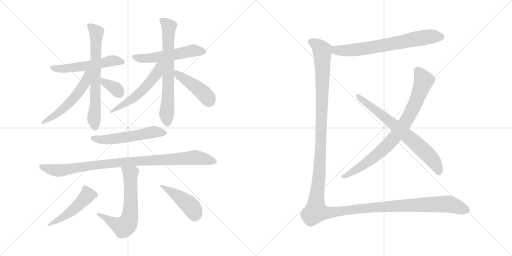
t = 0.00 s
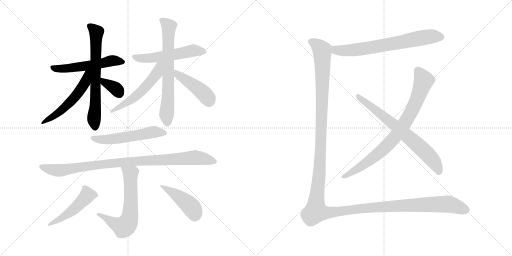
t = 2.67 s
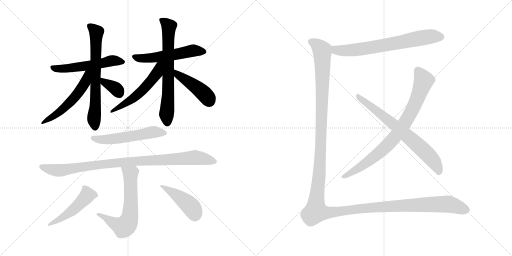
t = 5.33 s
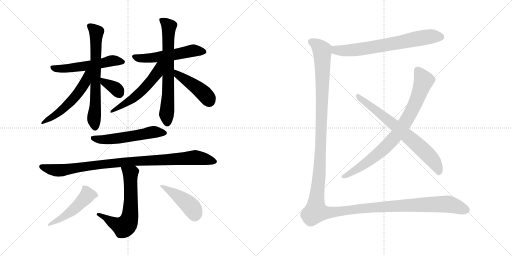
t = 8.00 s
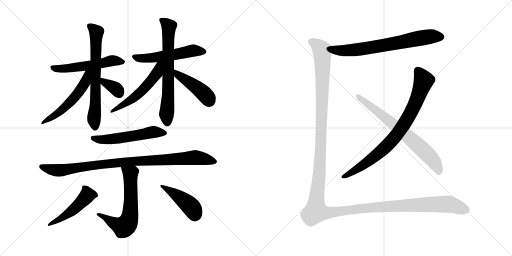
t = 10.66 s
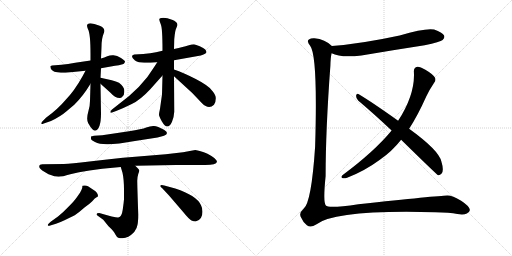
t = 13.33 s

The animated SVG that drew these frames (rendered in a browser with its animation timeline set to each time). Animation: 17 CSS @keyframes rules; one cycle of 13.33 s.

<svg version="1.1" viewBox="0 0 2048 1024" xmlns="http://www.w3.org/2000/svg">
  <g stroke="lightgray" stroke-dasharray="1,1" stroke-width="1" transform="scale(4, 4)">
    <line x1="0" y1="0" x2="256" y2="256"></line>
    <line x1="256" y1="0" x2="0" y2="256"></line>
    <line x1="128" y1="0" x2="128" y2="256"></line>
    <line x1="0" y1="128" x2="256" y2="128"></line>
    <line x1="256" y1="0" x2="512" y2="256"></line>
    <line x1="512" y1="0" x2="256" y2="256"></line>
    <line x1="384" y1="0" x2="384" y2="256"></line>
    <line x1="256" y1="128" x2="512" y2="128"></line>
  </g>
<g transform="scale(1, -1) translate(0, -850)">
   <style type="text/css">
    @keyframes keyframes0 {
      from {
       stroke: black;
       stroke-dashoffset: 546;
       stroke-width: 128;
       }
       64% {
       animation-timing-function: step-end;
       stroke: black;
       stroke-dashoffset: 0;
       stroke-width: 128;
       }
       to {
       stroke: black;
       stroke-width: 1024;
       }
       }
       #make-me-a-hanzi-animation-0 {
         animation: keyframes0 0.694336s both;
         animation-delay: 0.000000s;
         animation-timing-function: linear;
       }
    @keyframes keyframes1 {
      from {
       stroke: black;
       stroke-dashoffset: 677;
       stroke-width: 128;
       }
       69% {
       animation-timing-function: step-end;
       stroke: black;
       stroke-dashoffset: 0;
       stroke-width: 128;
       }
       to {
       stroke: black;
       stroke-width: 1024;
       }
       }
       #make-me-a-hanzi-animation-1 {
         animation: keyframes1 0.800944s both;
         animation-delay: 0.694336s;
         animation-timing-function: linear;
       }
    @keyframes keyframes2 {
      from {
       stroke: black;
       stroke-dashoffset: 541;
       stroke-width: 128;
       }
       64% {
       animation-timing-function: step-end;
       stroke: black;
       stroke-dashoffset: 0;
       stroke-width: 128;
       }
       to {
       stroke: black;
       stroke-width: 1024;
       }
       }
       #make-me-a-hanzi-animation-2 {
         animation: keyframes2 0.690267s both;
         animation-delay: 1.495280s;
         animation-timing-function: linear;
       }
    @keyframes keyframes3 {
      from {
       stroke: black;
       stroke-dashoffset: 346;
       stroke-width: 128;
       }
       53% {
       animation-timing-function: step-end;
       stroke: black;
       stroke-dashoffset: 0;
       stroke-width: 128;
       }
       to {
       stroke: black;
       stroke-width: 1024;
       }
       }
       #make-me-a-hanzi-animation-3 {
         animation: keyframes3 0.531576s both;
         animation-delay: 2.185547s;
         animation-timing-function: linear;
       }
    @keyframes keyframes4 {
      from {
       stroke: black;
       stroke-dashoffset: 539;
       stroke-width: 128;
       }
       64% {
       animation-timing-function: step-end;
       stroke: black;
       stroke-dashoffset: 0;
       stroke-width: 128;
       }
       to {
       stroke: black;
       stroke-width: 1024;
       }
       }
       #make-me-a-hanzi-animation-4 {
         animation: keyframes4 0.688639s both;
         animation-delay: 2.717123s;
         animation-timing-function: linear;
       }
    @keyframes keyframes5 {
      from {
       stroke: black;
       stroke-dashoffset: 684;
       stroke-width: 128;
       }
       69% {
       animation-timing-function: step-end;
       stroke: black;
       stroke-dashoffset: 0;
       stroke-width: 128;
       }
       to {
       stroke: black;
       stroke-width: 1024;
       }
       }
       #make-me-a-hanzi-animation-5 {
         animation: keyframes5 0.806641s both;
         animation-delay: 3.405762s;
         animation-timing-function: linear;
       }
    @keyframes keyframes6 {
      from {
       stroke: black;
       stroke-dashoffset: 541;
       stroke-width: 128;
       }
       64% {
       animation-timing-function: step-end;
       stroke: black;
       stroke-dashoffset: 0;
       stroke-width: 128;
       }
       to {
       stroke: black;
       stroke-width: 1024;
       }
       }
       #make-me-a-hanzi-animation-6 {
         animation: keyframes6 0.690267s both;
         animation-delay: 4.212403s;
         animation-timing-function: linear;
       }
    @keyframes keyframes7 {
      from {
       stroke: black;
       stroke-dashoffset: 438;
       stroke-width: 128;
       }
       59% {
       animation-timing-function: step-end;
       stroke: black;
       stroke-dashoffset: 0;
       stroke-width: 128;
       }
       to {
       stroke: black;
       stroke-width: 1024;
       }
       }
       #make-me-a-hanzi-animation-7 {
         animation: keyframes7 0.606445s both;
         animation-delay: 4.902670s;
         animation-timing-function: linear;
       }
    @keyframes keyframes8 {
      from {
       stroke: black;
       stroke-dashoffset: 544;
       stroke-width: 128;
       }
       64% {
       animation-timing-function: step-end;
       stroke: black;
       stroke-dashoffset: 0;
       stroke-width: 128;
       }
       to {
       stroke: black;
       stroke-width: 1024;
       }
       }
       #make-me-a-hanzi-animation-8 {
         animation: keyframes8 0.692708s both;
         animation-delay: 5.509115s;
         animation-timing-function: linear;
       }
    @keyframes keyframes9 {
      from {
       stroke: black;
       stroke-dashoffset: 955;
       stroke-width: 128;
       }
       76% {
       animation-timing-function: step-end;
       stroke: black;
       stroke-dashoffset: 0;
       stroke-width: 128;
       }
       to {
       stroke: black;
       stroke-width: 1024;
       }
       }
       #make-me-a-hanzi-animation-9 {
         animation: keyframes9 1.027181s both;
         animation-delay: 6.201823s;
         animation-timing-function: linear;
       }
    @keyframes keyframes10 {
      from {
       stroke: black;
       stroke-dashoffset: 633;
       stroke-width: 128;
       }
       67% {
       animation-timing-function: step-end;
       stroke: black;
       stroke-dashoffset: 0;
       stroke-width: 128;
       }
       to {
       stroke: black;
       stroke-width: 1024;
       }
       }
       #make-me-a-hanzi-animation-10 {
         animation: keyframes10 0.765137s both;
         animation-delay: 7.229004s;
         animation-timing-function: linear;
       }
    @keyframes keyframes11 {
      from {
       stroke: black;
       stroke-dashoffset: 487;
       stroke-width: 128;
       }
       61% {
       animation-timing-function: step-end;
       stroke: black;
       stroke-dashoffset: 0;
       stroke-width: 128;
       }
       to {
       stroke: black;
       stroke-width: 1024;
       }
       }
       #make-me-a-hanzi-animation-11 {
         animation: keyframes11 0.646322s both;
         animation-delay: 7.994141s;
         animation-timing-function: linear;
       }
    @keyframes keyframes12 {
      from {
       stroke: black;
       stroke-dashoffset: 444;
       stroke-width: 128;
       }
       59% {
       animation-timing-function: step-end;
       stroke: black;
       stroke-dashoffset: 0;
       stroke-width: 128;
       }
       to {
       stroke: black;
       stroke-width: 1024;
       }
       }
       #make-me-a-hanzi-animation-12 {
         animation: keyframes12 0.611328s both;
         animation-delay: 8.640463s;
         animation-timing-function: linear;
       }
    @keyframes keyframes13 {
      from {
       stroke: black;
       stroke-dashoffset: 692;
       stroke-width: 128;
       }
       69% {
       animation-timing-function: step-end;
       stroke: black;
       stroke-dashoffset: 0;
       stroke-width: 128;
       }
       to {
       stroke: black;
       stroke-width: 1024;
       }
       }
       #make-me-a-hanzi-animation-13 {
         animation: keyframes13 0.813151s both;
         animation-delay: 9.251791s;
         animation-timing-function: linear;
       }
    @keyframes keyframes14 {
      from {
       stroke: black;
       stroke-dashoffset: 818;
       stroke-width: 128;
       }
       73% {
       animation-timing-function: step-end;
       stroke: black;
       stroke-dashoffset: 0;
       stroke-width: 128;
       }
       to {
       stroke: black;
       stroke-width: 1024;
       }
       }
       #make-me-a-hanzi-animation-14 {
         animation: keyframes14 0.915690s both;
         animation-delay: 10.064942s;
         animation-timing-function: linear;
       }
    @keyframes keyframes15 {
      from {
       stroke: black;
       stroke-dashoffset: 707;
       stroke-width: 128;
       }
       70% {
       animation-timing-function: step-end;
       stroke: black;
       stroke-dashoffset: 0;
       stroke-width: 128;
       }
       to {
       stroke: black;
       stroke-width: 1024;
       }
       }
       #make-me-a-hanzi-animation-15 {
         animation: keyframes15 0.825358s both;
         animation-delay: 10.980632s;
         animation-timing-function: linear;
       }
    @keyframes keyframes16 {
      from {
       stroke: black;
       stroke-dashoffset: 1565;
       stroke-width: 128;
       }
       84% {
       animation-timing-function: step-end;
       stroke: black;
       stroke-dashoffset: 0;
       stroke-width: 128;
       }
       to {
       stroke: black;
       stroke-width: 1024;
       }
       }
       #make-me-a-hanzi-animation-16 {
         animation: keyframes16 1.523600s both;
         animation-delay: 11.805990s;
         animation-timing-function: linear;
       }
</style>
<path d="M 362.0 608.0 L 301.0 599.0 Q 271.0 593.0 246.0 591.0 L 208.0 588.0 Q 202.0 587.0 201.0 584.0 Q 201.0 574.0 211.0 567.0 Q 221.0 559.0 262.0 559.0 L 342.0 567.0 L 404.0 577.0 L 460.0 587.0 Q 495.0 592.0 497.0 597.0 Q 500.0 601.0 500.0 604.0 Q 500.0 607.0 484.0 618.0 Q 468.0 628.0 454.0 629.0 Q 441.0 630.0 429.0 625.0 Q 418.0 620.0 404.0 616.0 L 362.0 608.0 Z" fill="lightgray"></path> 
<path d="M 348.0 747.0 Q 349.0 741.0 352.0 733.0 Q 362.0 715.0 362.0 634.0 L 362.0 608.0 L 362.0 515.0 L 360.0 447.0 Q 360.0 428.0 354.0 407.0 Q 344.0 372.0 353.0 357.0 Q 370.0 327.0 380.0 327.0 Q 404.0 332.0 404.0 396.0 L 402.0 515.0 L 402.0 539.0 L 404.0 577.0 L 404.0 616.0 L 406.0 662.0 Q 406.0 696.0 415.0 717.0 Q 425.0 738.0 396.0 748.0 Q 376.0 756.0 362.0 757.0 Q 348.0 757.0 348.0 747.0 Z" fill="lightgray"></path> 
<path d="M 342.0 567.0 L 329.0 543.0 Q 298.0 487.0 262.0 450.0 Q 232.0 414.0 184.0 379.0 L 171.0 366.0 Q 165.0 362.0 165.0 356.0 Q 165.0 352.0 175.0 356.0 L 204.0 366.0 Q 242.0 384.0 265.0 404.0 L 297.0 431.0 Q 332.0 465.0 362.0 515.0 C 402.0 581.0 356.0 593.0 342.0 567.0 Z" fill="lightgray"></path> 
<path d="M 402.0 515.0 L 442.0 479.0 Q 460.0 458.0 479.0 458.0 Q 485.0 458.0 490.0 464.0 Q 498.0 470.0 497.0 487.0 Q 497.0 504.0 476.0 519.0 Q 465.0 525.0 447.0 529.0 L 402.0 539.0 C 373.0 546.0 380.0 535.0 402.0 515.0 Z" fill="lightgray"></path> 
<path d="M 650.0 647.0 L 624.0 641.0 Q 603.0 637.0 573.0 634.0 L 537.0 632.0 Q 528.0 629.0 528.0 625.0 Q 528.0 616.0 540.0 608.0 Q 553.0 599.0 577.0 599.0 Q 602.0 599.0 629.0 601.0 L 696.0 609.0 L 803.0 628.0 Q 822.0 633.0 826.0 641.0 Q 826.0 645.0 821.0 652.0 Q 815.0 658.0 799.0 665.0 Q 783.0 672.0 776.0 673.0 Q 769.0 673.0 752.0 668.0 Q 736.0 663.0 696.0 654.0 L 650.0 647.0 Z" fill="lightgray"></path> 
<path d="M 688.0 771.0 Q 669.0 779.0 653.0 779.0 Q 637.0 778.0 637.0 773.0 Q 637.0 767.0 643.0 753.0 Q 650.0 739.0 650.0 647.0 L 650.0 548.0 L 648.0 472.0 L 640.0 415.0 Q 636.0 397.0 636.0 391.0 Q 636.0 386.0 647.0 365.0 Q 659.0 344.0 669.0 344.0 Q 680.0 344.0 688.0 363.0 Q 696.0 382.0 697.0 403.0 L 696.0 545.0 L 696.0 572.0 L 696.0 609.0 L 696.0 654.0 L 697.0 693.0 Q 700.0 728.0 705.0 737.0 L 710.0 750.0 Q 709.0 764.0 688.0 771.0 Z" fill="lightgray"></path> 
<path d="M 629.0 601.0 L 616.0 581.0 Q 569.0 501.0 467.0 427.0 L 448.0 412.0 Q 441.0 406.0 441.0 401.0 Q 443.0 397.0 451.0 401.0 L 467.0 407.0 Q 495.0 418.0 527.0 434.0 Q 560.0 449.0 601.0 493.0 L 650.0 548.0 C 702.0 606.0 645.0 626.0 629.0 601.0 Z" fill="lightgray"></path> 
<path d="M 696.0 545.0 L 769.0 478.0 L 808.0 437.0 Q 835.0 410.0 856.0 431.0 Q 863.0 440.0 863.0 456.0 Q 864.0 471.0 846.0 490.0 Q 833.0 508.0 783.0 534.0 Q 734.0 559.0 696.0 572.0 C 668.0 582.0 674.0 565.0 696.0 545.0 Z" fill="lightgray"></path> 
<path d="M 376.0 307.0 L 364.0 304.0 L 364.0 295.0 Q 364.0 290.0 380.0 282.0 Q 396.0 273.0 428.0 273.0 Q 460.0 272.0 546.0 287.0 L 630.0 300.0 Q 647.0 304.0 656.0 307.0 Q 680.0 317.0 656.0 331.0 Q 630.0 345.0 616.0 346.0 Q 603.0 347.0 585.0 340.0 Q 568.0 333.0 516.0 325.0 L 409.0 309.0 L 376.0 307.0 Z" fill="lightgray"></path> 
<path d="M 541.0 187.0 L 704.0 190.0 L 815.0 190.0 Q 865.0 189.0 868.0 203.0 Q 868.0 215.0 830.0 235.0 Q 799.0 248.0 781.0 250.0 L 732.0 241.0 L 663.0 233.0 L 492.0 219.0 Q 431.0 213.0 358.0 204.0 Q 284.0 195.0 255.0 194.0 L 173.0 193.0 Q 157.0 194.0 157.0 184.0 Q 156.0 178.0 169.0 168.0 L 194.0 153.0 Q 220.0 143.0 234.0 143.0 Q 249.0 143.0 281.0 153.0 Q 313.0 162.0 358.0 168.0 L 409.0 175.0 L 483.0 182.0 L 541.0 187.0 Z" fill="lightgray"></path> 
<path d="M 386.0 -7.0 Q 386.0 -9.0 391.0 -13.0 L 413.0 -29.0 L 434.0 -55.0 Q 455.0 -74.0 461.0 -87.0 Q 468.0 -100.0 473.0 -101.0 Q 478.0 -103.0 490.0 -103.0 Q 513.0 -103.0 537.0 -78.0 Q 548.0 -64.0 550.0 -49.0 Q 553.0 -35.0 553.0 -7.0 Q 549.0 107.0 549.0 127.0 Q 550.0 146.0 553.0 154.0 Q 556.0 162.0 557.0 167.0 Q 558.0 172.0 541.0 187.0 C 519.0 208.0 474.0 211.0 483.0 182.0 L 490.0 159.0 Q 496.0 133.0 496.0 90.0 L 496.0 53.0 Q 495.0 41.0 492.0 19.0 Q 489.0 -5.0 484.0 -12.0 Q 481.0 -18.0 473.0 -20.0 Q 466.0 -22.0 397.0 -2.0 Q 386.0 -2.0 386.0 -7.0 Z" fill="lightgray"></path> 
<path d="M 330.0 107.0 Q 329.0 105.0 329.0 99.0 Q 327.0 91.0 320.0 79.0 L 306.0 59.0 Q 297.0 46.0 274.0 23.0 Q 251.0 -1.0 232.0 -16.0 L 204.0 -36.0 Q 191.0 -46.0 191.0 -51.0 Q 193.0 -55.0 201.0 -52.0 L 224.0 -45.0 Q 237.0 -41.0 258.0 -31.0 L 299.0 -11.0 Q 319.0 3.0 338.0 20.0 Q 358.0 34.0 368.0 44.0 L 379.0 56.0 L 388.0 62.0 Q 391.0 63.0 392.0 66.0 Q 392.0 79.0 376.0 89.0 L 352.0 105.0 Q 343.0 110.0 330.0 107.0 Z" fill="lightgray"></path> 
<path d="M 810.0 3.0 Q 810.0 18.0 804.0 29.0 Q 787.0 68.0 701.0 96.0 L 657.0 108.0 Q 651.0 110.0 647.0 110.0 L 642.0 109.0 L 641.0 105.0 Q 642.0 103.0 648.0 98.0 L 676.0 68.0 L 731.0 4.0 Q 757.0 -28.0 766.0 -32.0 Q 775.0 -36.0 782.0 -36.0 Q 810.0 -30.0 810.0 3.0 Z" fill="lightgray"></path> 
<path d="M 1326.5 637.0 Q 1362.5 618.0 1445.5 628.0 Q 1568.5 649.0 1698.5 669.0 Q 1761.5 682.0 1770.5 690.0 Q 1780.5 699.0 1776.5 708.0 Q 1769.5 721.0 1736.5 732.0 Q 1702.5 739.0 1598.5 708.0 Q 1445.5 675.0 1327.5 666.0 C 1297.5 664.0 1298.5 649.0 1326.5 637.0 Z" fill="lightgray"></path> 
<path d="M 1636.5 335.0 Q 1670.5 387.0 1704.5 463.0 Q 1717.5 491.0 1736.5 519.0 Q 1745.5 529.0 1739.5 540.0 Q 1733.5 552.0 1701.5 571.0 Q 1679.5 584.0 1669.5 583.0 Q 1654.5 580.0 1655.5 564.0 Q 1661.5 474.0 1592.5 367.0 L 1566.5 328.0 Q 1497.5 244.0 1369.5 149.0 Q 1362.5 142.0 1368.5 138.0 Q 1375.5 135.0 1388.5 139.0 Q 1458.5 166.0 1519.5 211.0 Q 1568.5 245.0 1604.5 291.0 L 1636.5 335.0 Z" fill="lightgray"></path> 
<path d="M 1604.5 291.0 Q 1748.5 150.0 1752.5 149.0 Q 1759.5 148.0 1766.5 156.0 Q 1776.5 168.0 1765.5 204.0 Q 1755.5 249.0 1636.5 335.0 L 1592.5 367.0 Q 1490.5 440.0 1433.5 474.0 Q 1426.5 478.0 1424.5 468.0 Q 1423.5 456.0 1432.5 448.0 Q 1496.5 394.0 1566.5 328.0 L 1604.5 291.0 Z" fill="lightgray"></path> 
<path d="M 1327.5 666.0 Q 1300.5 693.0 1257.5 697.0 Q 1244.5 698.0 1235.5 692.0 Q 1225.5 685.0 1240.5 667.0 Q 1271.5 628.0 1260.5 264.0 Q 1245.5 39.0 1214.5 15.0 Q 1192.5 -4.0 1205.5 -22.0 Q 1211.5 -38.0 1227.5 -51.0 Q 1242.5 -63.0 1264.5 -48.0 Q 1342.5 12.0 1740.5 1.0 Q 1798.5 0.0 1829.5 -6.0 Q 1854.5 -10.0 1867.5 -4.0 Q 1879.5 3.0 1879.5 10.0 Q 1878.5 25.0 1844.5 47.0 Q 1810.5 68.0 1789.5 68.0 Q 1749.5 67.0 1433.5 33.0 Q 1312.5 15.0 1303.5 28.0 Q 1291.5 40.0 1302.5 146.0 Q 1302.5 330.0 1321.5 587.0 Q 1322.5 623.0 1326.5 637.0 C 1329.5 665.0 1329.5 665.0 1327.5 666.0 Z" fill="lightgray"></path> 
      <clipPath id="make-me-a-hanzi-clip-0">
      <path d="M 362.0 608.0 L 301.0 599.0 Q 271.0 593.0 246.0 591.0 L 208.0 588.0 Q 202.0 587.0 201.0 584.0 Q 201.0 574.0 211.0 567.0 Q 221.0 559.0 262.0 559.0 L 342.0 567.0 L 404.0 577.0 L 460.0 587.0 Q 495.0 592.0 497.0 597.0 Q 500.0 601.0 500.0 604.0 Q 500.0 607.0 484.0 618.0 Q 468.0 628.0 454.0 629.0 Q 441.0 630.0 429.0 625.0 Q 418.0 620.0 404.0 616.0 L 362.0 608.0 Z" fill="lightgray"></path>
      </clipPath>
      <path clip-path="url(#make-me-a-hanzi-clip-0)" d="M 207.0 581.0 L 226.0 575.0 L 267.0 576.0 L 362.0 588.0 L 448.0 607.0 L 493.0 603.0 " fill="none" id="make-me-a-hanzi-animation-0" stroke-dasharray="418 836" stroke-linecap="round"></path>

      <clipPath id="make-me-a-hanzi-clip-1">
      <path d="M 348.0 747.0 Q 349.0 741.0 352.0 733.0 Q 362.0 715.0 362.0 634.0 L 362.0 608.0 L 362.0 515.0 L 360.0 447.0 Q 360.0 428.0 354.0 407.0 Q 344.0 372.0 353.0 357.0 Q 370.0 327.0 380.0 327.0 Q 404.0 332.0 404.0 396.0 L 402.0 515.0 L 402.0 539.0 L 404.0 577.0 L 404.0 616.0 L 406.0 662.0 Q 406.0 696.0 415.0 717.0 Q 425.0 738.0 396.0 748.0 Q 376.0 756.0 362.0 757.0 Q 348.0 757.0 348.0 747.0 Z" fill="lightgray"></path>
      </clipPath>
      <path clip-path="url(#make-me-a-hanzi-clip-1)" d="M 359.0 746.0 L 386.0 721.0 L 382.0 433.0 L 376.0 381.0 L 380.0 337.0 " fill="none" id="make-me-a-hanzi-animation-1" stroke-dasharray="549 1098" stroke-linecap="round"></path>

      <clipPath id="make-me-a-hanzi-clip-2">
      <path d="M 342.0 567.0 L 329.0 543.0 Q 298.0 487.0 262.0 450.0 Q 232.0 414.0 184.0 379.0 L 171.0 366.0 Q 165.0 362.0 165.0 356.0 Q 165.0 352.0 175.0 356.0 L 204.0 366.0 Q 242.0 384.0 265.0 404.0 L 297.0 431.0 Q 332.0 465.0 362.0 515.0 C 402.0 581.0 356.0 593.0 342.0 567.0 Z" fill="lightgray"></path>
      </clipPath>
      <path clip-path="url(#make-me-a-hanzi-clip-2)" d="M 358.0 563.0 L 349.0 556.0 L 340.0 519.0 L 288.0 449.0 L 231.0 396.0 L 170.0 360.0 " fill="none" id="make-me-a-hanzi-animation-2" stroke-dasharray="413 826" stroke-linecap="round"></path>

      <clipPath id="make-me-a-hanzi-clip-3">
      <path d="M 402.0 515.0 L 442.0 479.0 Q 460.0 458.0 479.0 458.0 Q 485.0 458.0 490.0 464.0 Q 498.0 470.0 497.0 487.0 Q 497.0 504.0 476.0 519.0 Q 465.0 525.0 447.0 529.0 L 402.0 539.0 C 373.0 546.0 380.0 535.0 402.0 515.0 Z" fill="lightgray"></path>
      </clipPath>
      <path clip-path="url(#make-me-a-hanzi-clip-3)" d="M 409.0 533.0 L 416.0 521.0 L 460.0 498.0 L 476.0 477.0 " fill="none" id="make-me-a-hanzi-animation-3" stroke-dasharray="218 436" stroke-linecap="round"></path>

      <clipPath id="make-me-a-hanzi-clip-4">
      <path d="M 650.0 647.0 L 624.0 641.0 Q 603.0 637.0 573.0 634.0 L 537.0 632.0 Q 528.0 629.0 528.0 625.0 Q 528.0 616.0 540.0 608.0 Q 553.0 599.0 577.0 599.0 Q 602.0 599.0 629.0 601.0 L 696.0 609.0 L 803.0 628.0 Q 822.0 633.0 826.0 641.0 Q 826.0 645.0 821.0 652.0 Q 815.0 658.0 799.0 665.0 Q 783.0 672.0 776.0 673.0 Q 769.0 673.0 752.0 668.0 Q 736.0 663.0 696.0 654.0 L 650.0 647.0 Z" fill="lightgray"></path>
      </clipPath>
      <path clip-path="url(#make-me-a-hanzi-clip-4)" d="M 537.0 623.0 L 582.0 617.0 L 700.0 632.0 L 774.0 648.0 L 817.0 643.0 " fill="none" id="make-me-a-hanzi-animation-4" stroke-dasharray="411 822" stroke-linecap="round"></path>

      <clipPath id="make-me-a-hanzi-clip-5">
      <path d="M 688.0 771.0 Q 669.0 779.0 653.0 779.0 Q 637.0 778.0 637.0 773.0 Q 637.0 767.0 643.0 753.0 Q 650.0 739.0 650.0 647.0 L 650.0 548.0 L 648.0 472.0 L 640.0 415.0 Q 636.0 397.0 636.0 391.0 Q 636.0 386.0 647.0 365.0 Q 659.0 344.0 669.0 344.0 Q 680.0 344.0 688.0 363.0 Q 696.0 382.0 697.0 403.0 L 696.0 545.0 L 696.0 572.0 L 696.0 609.0 L 696.0 654.0 L 697.0 693.0 Q 700.0 728.0 705.0 737.0 L 710.0 750.0 Q 709.0 764.0 688.0 771.0 Z" fill="lightgray"></path>
      </clipPath>
      <path clip-path="url(#make-me-a-hanzi-clip-5)" d="M 644.0 770.0 L 676.0 742.0 L 669.0 357.0 " fill="none" id="make-me-a-hanzi-animation-5" stroke-dasharray="556 1112" stroke-linecap="round"></path>

      <clipPath id="make-me-a-hanzi-clip-6">
      <path d="M 629.0 601.0 L 616.0 581.0 Q 569.0 501.0 467.0 427.0 L 448.0 412.0 Q 441.0 406.0 441.0 401.0 Q 443.0 397.0 451.0 401.0 L 467.0 407.0 Q 495.0 418.0 527.0 434.0 Q 560.0 449.0 601.0 493.0 L 650.0 548.0 C 702.0 606.0 645.0 626.0 629.0 601.0 Z" fill="lightgray"></path>
      </clipPath>
      <path clip-path="url(#make-me-a-hanzi-clip-6)" d="M 646.0 597.0 L 636.0 589.0 L 628.0 556.0 L 581.0 499.0 L 535.0 458.0 L 446.0 406.0 " fill="none" id="make-me-a-hanzi-animation-6" stroke-dasharray="413 826" stroke-linecap="round"></path>

      <clipPath id="make-me-a-hanzi-clip-7">
      <path d="M 696.0 545.0 L 769.0 478.0 L 808.0 437.0 Q 835.0 410.0 856.0 431.0 Q 863.0 440.0 863.0 456.0 Q 864.0 471.0 846.0 490.0 Q 833.0 508.0 783.0 534.0 Q 734.0 559.0 696.0 572.0 C 668.0 582.0 674.0 565.0 696.0 545.0 Z" fill="lightgray"></path>
      </clipPath>
      <path clip-path="url(#make-me-a-hanzi-clip-7)" d="M 701.0 565.0 L 711.0 551.0 L 806.0 484.0 L 837.0 447.0 " fill="none" id="make-me-a-hanzi-animation-7" stroke-dasharray="310 620" stroke-linecap="round"></path>

      <clipPath id="make-me-a-hanzi-clip-8">
      <path d="M 376.0 307.0 L 364.0 304.0 L 364.0 295.0 Q 364.0 290.0 380.0 282.0 Q 396.0 273.0 428.0 273.0 Q 460.0 272.0 546.0 287.0 L 630.0 300.0 Q 647.0 304.0 656.0 307.0 Q 680.0 317.0 656.0 331.0 Q 630.0 345.0 616.0 346.0 Q 603.0 347.0 585.0 340.0 Q 568.0 333.0 516.0 325.0 L 409.0 309.0 L 376.0 307.0 Z" fill="lightgray"></path>
      </clipPath>
      <path clip-path="url(#make-me-a-hanzi-clip-8)" d="M 372.0 300.0 L 398.0 292.0 L 441.0 293.0 L 611.0 322.0 L 656.0 319.0 " fill="none" id="make-me-a-hanzi-animation-8" stroke-dasharray="416 832" stroke-linecap="round"></path>

      <clipPath id="make-me-a-hanzi-clip-9">
      <path d="M 541.0 187.0 L 704.0 190.0 L 815.0 190.0 Q 865.0 189.0 868.0 203.0 Q 868.0 215.0 830.0 235.0 Q 799.0 248.0 781.0 250.0 L 732.0 241.0 L 663.0 233.0 L 492.0 219.0 Q 431.0 213.0 358.0 204.0 Q 284.0 195.0 255.0 194.0 L 173.0 193.0 Q 157.0 194.0 157.0 184.0 Q 156.0 178.0 169.0 168.0 L 194.0 153.0 Q 220.0 143.0 234.0 143.0 Q 249.0 143.0 281.0 153.0 Q 313.0 162.0 358.0 168.0 L 409.0 175.0 L 483.0 182.0 L 541.0 187.0 Z" fill="lightgray"></path>
      </clipPath>
      <path clip-path="url(#make-me-a-hanzi-clip-9)" d="M 167.0 183.0 L 231.0 168.0 L 487.0 201.0 L 780.0 220.0 L 860.0 204.0 " fill="none" id="make-me-a-hanzi-animation-9" stroke-dasharray="827 1654" stroke-linecap="round"></path>

      <clipPath id="make-me-a-hanzi-clip-10">
      <path d="M 386.0 -7.0 Q 386.0 -9.0 391.0 -13.0 L 413.0 -29.0 L 434.0 -55.0 Q 455.0 -74.0 461.0 -87.0 Q 468.0 -100.0 473.0 -101.0 Q 478.0 -103.0 490.0 -103.0 Q 513.0 -103.0 537.0 -78.0 Q 548.0 -64.0 550.0 -49.0 Q 553.0 -35.0 553.0 -7.0 Q 549.0 107.0 549.0 127.0 Q 550.0 146.0 553.0 154.0 Q 556.0 162.0 557.0 167.0 Q 558.0 172.0 541.0 187.0 C 519.0 208.0 474.0 211.0 483.0 182.0 L 490.0 159.0 Q 496.0 133.0 496.0 90.0 L 496.0 53.0 Q 495.0 41.0 492.0 19.0 Q 489.0 -5.0 484.0 -12.0 Q 481.0 -18.0 473.0 -20.0 Q 466.0 -22.0 397.0 -2.0 Q 386.0 -2.0 386.0 -7.0 Z" fill="lightgray"></path>
      </clipPath>
      <path clip-path="url(#make-me-a-hanzi-clip-10)" d="M 491.0 178.0 L 522.0 155.0 L 524.0 27.0 L 513.0 -38.0 L 494.0 -58.0 L 457.0 -44.0 L 413.0 -17.0 L 409.0 -9.0 L 392.0 -7.0 " fill="none" id="make-me-a-hanzi-animation-10" stroke-dasharray="505 1010" stroke-linecap="round"></path>

      <clipPath id="make-me-a-hanzi-clip-11">
      <path d="M 330.0 107.0 Q 329.0 105.0 329.0 99.0 Q 327.0 91.0 320.0 79.0 L 306.0 59.0 Q 297.0 46.0 274.0 23.0 Q 251.0 -1.0 232.0 -16.0 L 204.0 -36.0 Q 191.0 -46.0 191.0 -51.0 Q 193.0 -55.0 201.0 -52.0 L 224.0 -45.0 Q 237.0 -41.0 258.0 -31.0 L 299.0 -11.0 Q 319.0 3.0 338.0 20.0 Q 358.0 34.0 368.0 44.0 L 379.0 56.0 L 388.0 62.0 Q 391.0 63.0 392.0 66.0 Q 392.0 79.0 376.0 89.0 L 352.0 105.0 Q 343.0 110.0 330.0 107.0 Z" fill="lightgray"></path>
      </clipPath>
      <path clip-path="url(#make-me-a-hanzi-clip-11)" d="M 336.0 102.0 L 347.0 84.0 L 348.0 68.0 L 329.0 45.0 L 257.0 -15.0 L 196.0 -50.0 " fill="none" id="make-me-a-hanzi-animation-11" stroke-dasharray="359 718" stroke-linecap="round"></path>

      <clipPath id="make-me-a-hanzi-clip-12">
      <path d="M 810.0 3.0 Q 810.0 18.0 804.0 29.0 Q 787.0 68.0 701.0 96.0 L 657.0 108.0 Q 651.0 110.0 647.0 110.0 L 642.0 109.0 L 641.0 105.0 Q 642.0 103.0 648.0 98.0 L 676.0 68.0 L 731.0 4.0 Q 757.0 -28.0 766.0 -32.0 Q 775.0 -36.0 782.0 -36.0 Q 810.0 -30.0 810.0 3.0 Z" fill="lightgray"></path>
      </clipPath>
      <path clip-path="url(#make-me-a-hanzi-clip-12)" d="M 645.0 106.0 L 704.0 72.0 L 755.0 32.0 L 773.0 10.0 L 781.0 -15.0 " fill="none" id="make-me-a-hanzi-animation-12" stroke-dasharray="316 632" stroke-linecap="round"></path>

      <clipPath id="make-me-a-hanzi-clip-13">
      <path d="M 1326.5 637.0 Q 1362.5 618.0 1445.5 628.0 Q 1568.5 649.0 1698.5 669.0 Q 1761.5 682.0 1770.5 690.0 Q 1780.5 699.0 1776.5 708.0 Q 1769.5 721.0 1736.5 732.0 Q 1702.5 739.0 1598.5 708.0 Q 1445.5 675.0 1327.5 666.0 C 1297.5 664.0 1298.5 649.0 1326.5 637.0 Z" fill="lightgray"></path>
      </clipPath>
      <path clip-path="url(#make-me-a-hanzi-clip-13)" d="M 1334.5 658.0 L 1345.5 649.0 L 1414.5 649.0 L 1674.5 697.0 L 1728.5 705.0 L 1762.5 703.0 " fill="none" id="make-me-a-hanzi-animation-13" stroke-dasharray="564 1128" stroke-linecap="round"></path>

      <clipPath id="make-me-a-hanzi-clip-14">
      <path d="M 1636.5 335.0 Q 1670.5 387.0 1704.5 463.0 Q 1717.5 491.0 1736.5 519.0 Q 1745.5 529.0 1739.5 540.0 Q 1733.5 552.0 1701.5 571.0 Q 1679.5 584.0 1669.5 583.0 Q 1654.5 580.0 1655.5 564.0 Q 1661.5 474.0 1592.5 367.0 L 1566.5 328.0 Q 1497.5 244.0 1369.5 149.0 Q 1362.5 142.0 1368.5 138.0 Q 1375.5 135.0 1388.5 139.0 Q 1458.5 166.0 1519.5 211.0 Q 1568.5 245.0 1604.5 291.0 L 1636.5 335.0 Z" fill="lightgray"></path>
      </clipPath>
      <path clip-path="url(#make-me-a-hanzi-clip-14)" d="M 1671.5 567.0 L 1690.5 538.0 L 1693.5 522.0 L 1643.5 400.0 L 1595.5 323.0 L 1542.5 262.0 L 1477.5 207.0 L 1373.5 143.0 " fill="none" id="make-me-a-hanzi-animation-14" stroke-dasharray="690 1380" stroke-linecap="round"></path>

      <clipPath id="make-me-a-hanzi-clip-15">
      <path d="M 1604.5 291.0 Q 1748.5 150.0 1752.5 149.0 Q 1759.5 148.0 1766.5 156.0 Q 1776.5 168.0 1765.5 204.0 Q 1755.5 249.0 1636.5 335.0 L 1592.5 367.0 Q 1490.5 440.0 1433.5 474.0 Q 1426.5 478.0 1424.5 468.0 Q 1423.5 456.0 1432.5 448.0 Q 1496.5 394.0 1566.5 328.0 L 1604.5 291.0 Z" fill="lightgray"></path>
      </clipPath>
      <path clip-path="url(#make-me-a-hanzi-clip-15)" d="M 1433.5 464.0 L 1571.5 356.0 L 1689.5 253.0 L 1738.5 200.0 L 1757.5 157.0 " fill="none" id="make-me-a-hanzi-animation-15" stroke-dasharray="579 1158" stroke-linecap="round"></path>

      <clipPath id="make-me-a-hanzi-clip-16">
      <path d="M 1327.5 666.0 Q 1300.5 693.0 1257.5 697.0 Q 1244.5 698.0 1235.5 692.0 Q 1225.5 685.0 1240.5 667.0 Q 1271.5 628.0 1260.5 264.0 Q 1245.5 39.0 1214.5 15.0 Q 1192.5 -4.0 1205.5 -22.0 Q 1211.5 -38.0 1227.5 -51.0 Q 1242.5 -63.0 1264.5 -48.0 Q 1342.5 12.0 1740.5 1.0 Q 1798.5 0.0 1829.5 -6.0 Q 1854.5 -10.0 1867.5 -4.0 Q 1879.5 3.0 1879.5 10.0 Q 1878.5 25.0 1844.5 47.0 Q 1810.5 68.0 1789.5 68.0 Q 1749.5 67.0 1433.5 33.0 Q 1312.5 15.0 1303.5 28.0 Q 1291.5 40.0 1302.5 146.0 Q 1302.5 330.0 1321.5 587.0 Q 1322.5 623.0 1326.5 637.0 C 1329.5 665.0 1329.5 665.0 1327.5 666.0 Z" fill="lightgray"></path>
      </clipPath>
      <path clip-path="url(#make-me-a-hanzi-clip-16)" d="M 1245.5 683.0 L 1273.5 665.0 L 1289.5 641.0 L 1280.5 207.0 L 1263.5 5.0 L 1306.5 -1.0 L 1475.5 20.0 L 1779.5 34.0 L 1868.5 11.0 " fill="none" id="make-me-a-hanzi-animation-16" stroke-dasharray="1437 2874" stroke-linecap="round"></path>

</g>
</svg>
